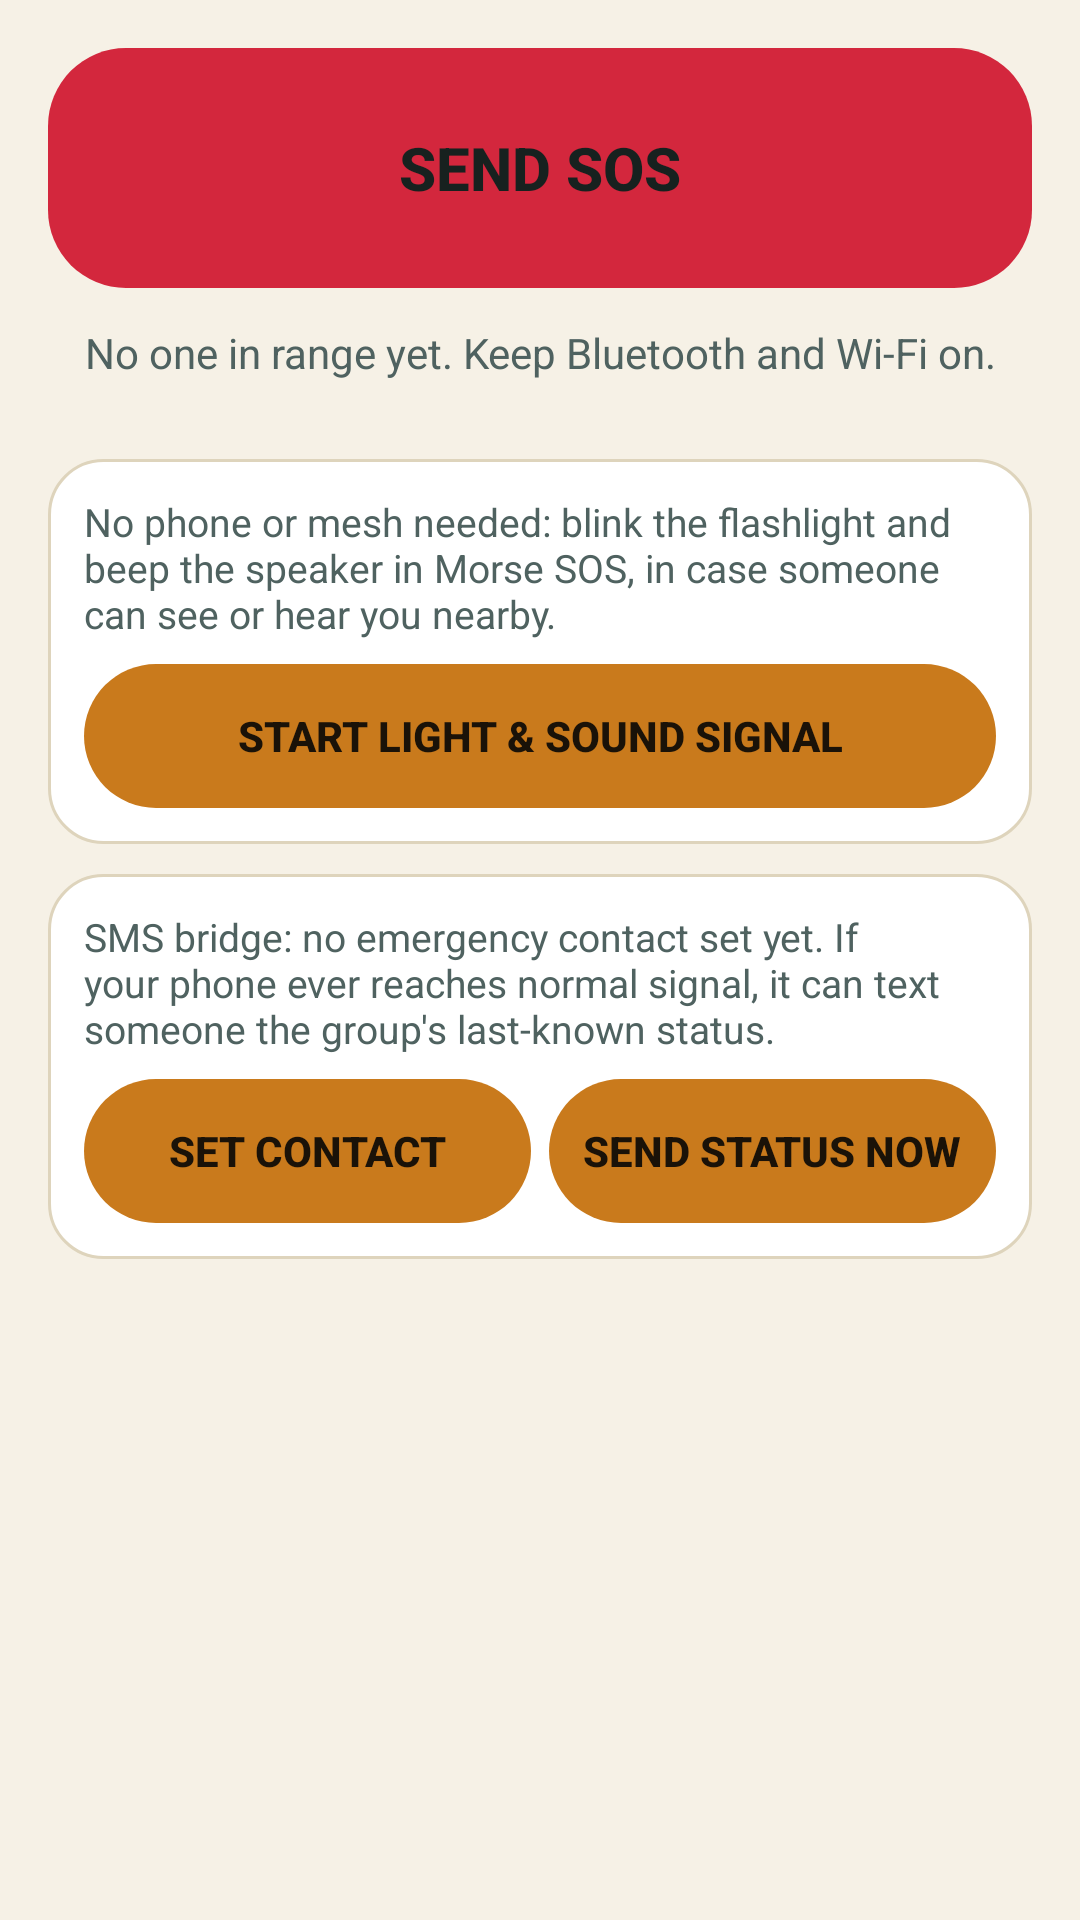

Layout XML and referenced resources for this Android screen:
<!-- AndroidManifest.xml: application theme Theme.FindMe -->
<!-- res/layout/fragment_sos.xml -->
<?xml version="1.0" encoding="utf-8"?>
<LinearLayout xmlns:android="http://schemas.android.com/apk/res/android"
    android:layout_width="match_parent"
    android:layout_height="match_parent"
    android:orientation="vertical"
    android:padding="16dp">

    <Button
        android:id="@+id/sosButton"
        android:layout_width="match_parent"
        android:layout_height="80dp"
        android:text="@string/sos_button"
        android:textSize="20sp"
        android:textStyle="bold"
        android:textColor="@color/white"
        android:background="@drawable/bg_button_sos"
        android:stateListAnimator="@animator/press_scale" />

    <TextView
        android:id="@+id/sosHint"
        android:layout_width="match_parent"
        android:layout_height="wrap_content"
        android:layout_marginTop="12dp"
        android:textColor="@color/sand_300"
        android:gravity="center"
        android:text="@string/no_peers" />

    <androidx.recyclerview.widget.RecyclerView
        android:id="@+id/sosList"
        android:layout_width="match_parent"
        android:layout_height="wrap_content"
        android:layout_marginTop="12dp"
        android:clipToPadding="false" />

    <LinearLayout
        android:layout_width="match_parent"
        android:layout_height="wrap_content"
        android:layout_marginTop="14dp"
        android:orientation="vertical"
        android:background="@drawable/bg_card"
        android:padding="12dp">

        <TextView
            android:layout_width="match_parent"
            android:layout_height="wrap_content"
            android:textColor="@color/sand_300"
            android:textSize="13sp"
            android:text="@string/physical_signal_hint" />

        <Button
            android:id="@+id/physicalSignalButton"
            style="@style/FindMe.Button.Pill"
            android:layout_width="match_parent"
            android:layout_height="wrap_content"
            android:layout_marginTop="8dp"
            android:text="@string/physical_signal_start" />
    </LinearLayout>

    <LinearLayout
        android:layout_width="match_parent"
        android:layout_height="wrap_content"
        android:layout_marginTop="10dp"
        android:orientation="vertical"
        android:background="@drawable/bg_card"
        android:padding="12dp">

        <TextView
            android:id="@+id/smsBridgeStatus"
            android:layout_width="match_parent"
            android:layout_height="wrap_content"
            android:textColor="@color/sand_300"
            android:textSize="13sp"
            android:text="@string/sms_bridge_no_contact" />

        <LinearLayout
            android:layout_width="match_parent"
            android:layout_height="wrap_content"
            android:layout_marginTop="8dp"
            android:orientation="horizontal">

            <Button
                android:id="@+id/smsBridgeSetContact"
                style="@style/FindMe.Button.Pill"
                android:layout_width="0dp"
                android:layout_height="wrap_content"
                android:layout_weight="1"
                android:layout_marginEnd="6dp"
                android:text="@string/sms_bridge_set_contact" />

            <Button
                android:id="@+id/smsBridgeSendNow"
                style="@style/FindMe.Button.Pill"
                android:layout_width="0dp"
                android:layout_height="wrap_content"
                android:layout_weight="1"
                android:text="@string/sms_bridge_send_now" />
        </LinearLayout>
    </LinearLayout>

    <androidx.recyclerview.widget.RecyclerView
        android:id="@+id/inactiveList"
        android:layout_width="match_parent"
        android:layout_height="0dp"
        android:layout_weight="1"
        android:layout_marginTop="8dp"
        android:clipToPadding="false" />

</LinearLayout>
<!-- resources referenced by this layout -->
<resources>
  <color name="sand_300">#4F6260</color>
  <color name="white">#17211F</color>
  <!-- drawable bg_button_sos (drawable) -->
  <?xml version="1.0" encoding="utf-8"?>
  <ripple xmlns:android="http://schemas.android.com/apk/res/android"
      android:color="@color/ripple_light">
      <item>
          <shape android:shape="rectangle">
              <solid android:color="@color/sos_red" />
              <corners android:radius="26dp" />
          </shape>
      </item>
  </ripple>
  <!-- drawable bg_card (drawable) -->
  <?xml version="1.0" encoding="utf-8"?>
  <shape xmlns:android="http://schemas.android.com/apk/res/android" android:shape="rectangle">
      <solid android:color="@color/night_panel" />
      <corners android:radius="18dp" />
      <stroke android:width="1dp" android:color="@color/divider" />
  </shape>
  <string name="no_peers">No one in range yet. Keep Bluetooth and Wi-Fi on.</string>
  <string name="physical_signal_hint">No phone or mesh needed: blink the flashlight and beep the speaker in Morse SOS, in case someone can see or hear you nearby.</string>
  <string name="physical_signal_start">Start light &amp; sound signal</string>
  <string name="sms_bridge_no_contact">SMS bridge: no emergency contact set yet. If your phone ever reaches normal signal, it can text someone the group\'s last-known status.</string>
  <string name="sms_bridge_send_now">Send status now</string>
  <string name="sms_bridge_set_contact">Set contact</string>
  <string name="sos_button">SEND SOS</string>
  <style name="FindMe.Button.Pill" parent="android:Widget.Material.Button">
          <item name="android:background">@drawable/bg_button_pill</item>
          <item name="android:textColor">@color/color_on_accent</item>
          <item name="android:textStyle">bold</item>
          <item name="android:stateListAnimator">@animator/press_scale</item>
      </style>
  <style name="Theme.FindMe" parent="Theme.Material3.DayNight.NoActionBar">
          <item name="colorPrimary">@color/amber_500</item>
          <item name="colorOnPrimary">@color/color_on_accent</item>
          <item name="colorPrimaryDark">@color/sand_900</item>
          <item name="colorSecondary">@color/teal_400</item>
          <item name="colorAccent">@color/teal_400</item>
          <item name="colorSurface">@color/night_panel</item>
          <item name="colorOnSurface">@color/white</item>
          <item name="android:colorBackground">@color/sand_900</item>
          <item name="colorError">@color/sos_red</item>
          <item name="android:statusBarColor" tools:targetApi="21">@color/sand_900</item>
          <item name="android:navigationBarColor" tools:targetApi="21">@color/nav_surface</item>
          <item name="android:windowBackground">@color/sand_900</item>
          
          <item name="android:windowLightStatusBar" tools:targetApi="23">@bool/is_light_status_bar</item>
          <item name="android:windowLightNavigationBar" tools:targetApi="27">@bool/is_light_status_bar</item>
      </style>
  <color name="ripple_light">#22000000</color>
  <color name="sos_red">#D3273D</color>
  <color name="night_panel">#FFFFFF</color>
  <color name="divider">#DED4BC</color>
  <!-- drawable bg_button_pill (drawable) -->
  <?xml version="1.0" encoding="utf-8"?>
  <ripple xmlns:android="http://schemas.android.com/apk/res/android"
      android:color="@color/ripple_dark">
      <item>
          <shape android:shape="rectangle">
              <solid android:color="@color/amber_500" />
              <corners android:radius="26dp" />
          </shape>
      </item>
  </ripple>
  <color name="color_on_accent">#1A1208</color>
  <color name="amber_500">#C97A1C</color>
  <color name="sand_900">#F6F1E6</color>
  <color name="teal_400">#0E7E78</color>
  <color name="nav_surface">#FFFFFF</color>
  <color name="ripple_dark">#22000000</color>
</resources>
